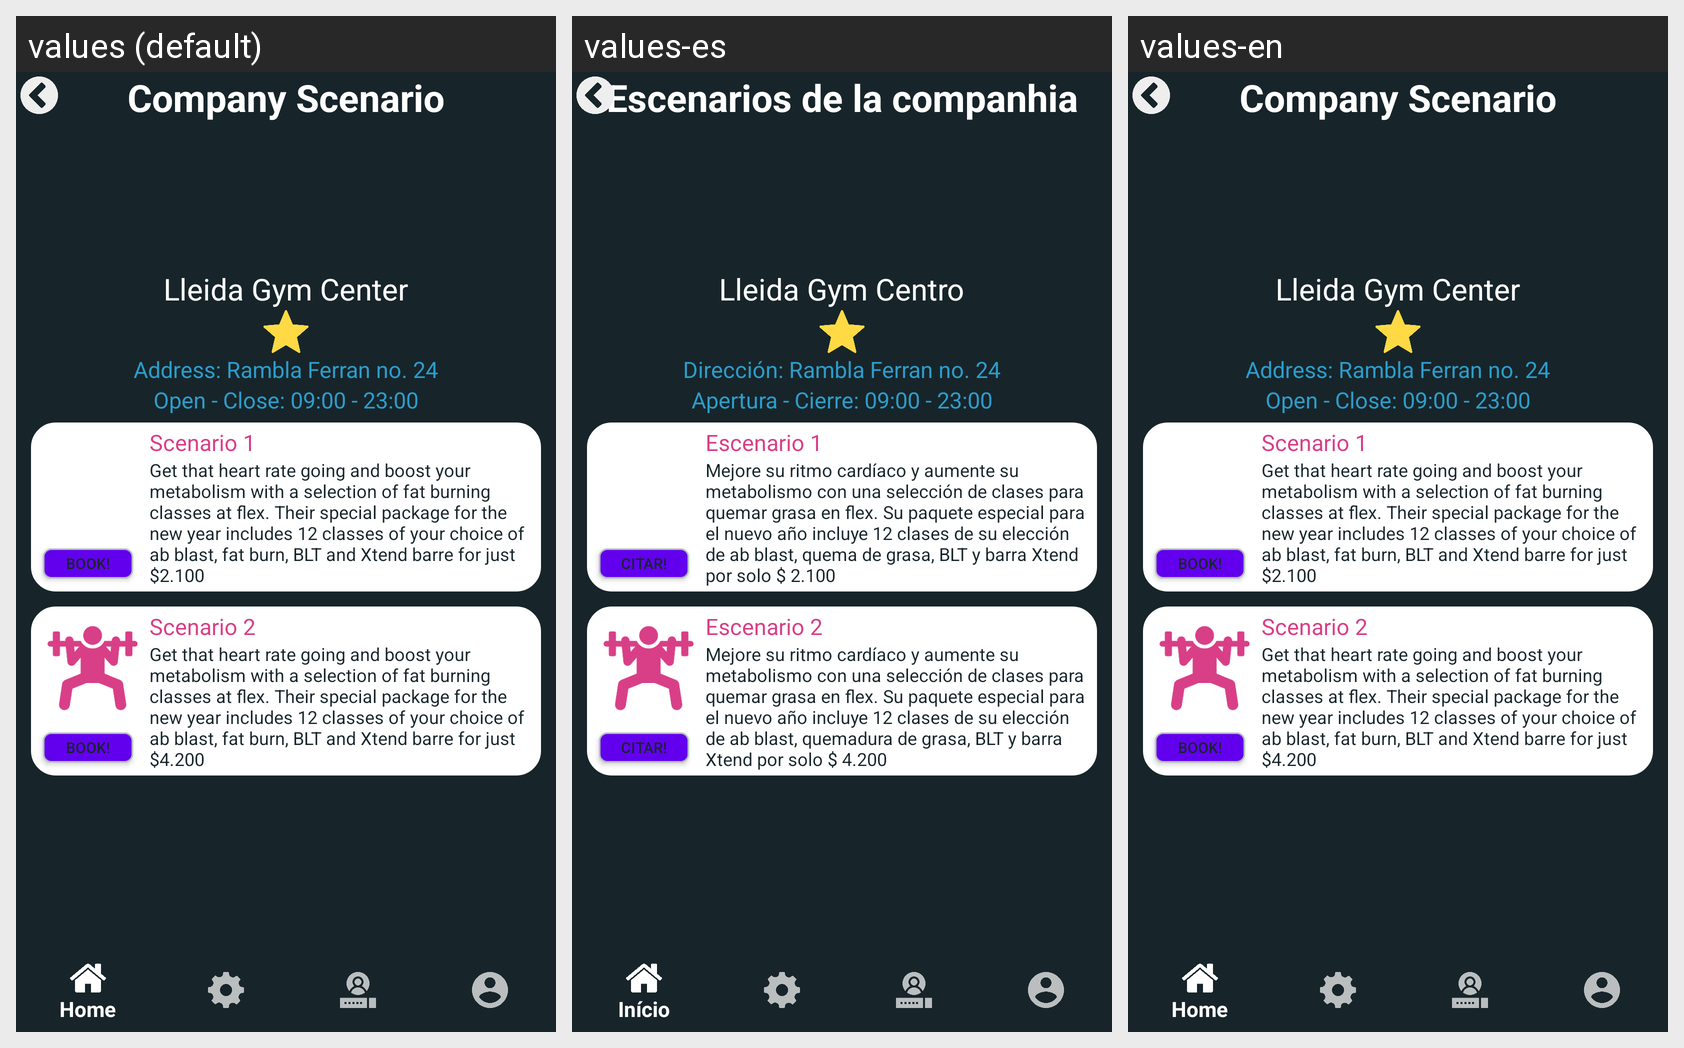

The Android screen above is rendered under several locales of the same app. Produce the string resources it draws, with the default and per-locale values.
Android screen res/layout/activity_company_scenarios.xml rendered under 3 locales, left to right: values (default), values-es, values-en. Device: Nexus 5 (rendered at 1080×1920; each locale shown at half size, 540×960, under a caption strip naming it); theme AppTheme.
Strings drawn on this screen, with the default value and each locale's value (text and hints the layout hard-codes, and strings that could not be matched under every locale, appear in the picture but are not listed):

compScenarioTitle
  values: Company Scenario
  values-es: Escenarios de la companhia
  values-en: Company Scenario

lleidagymCenter
  values: Lleida Gym Center
  values-es: Lleida Gym Centro
  values-en: Lleida Gym Center

addressRambla
  values: Address: Rambla Ferran no. 24
  values-es: Dirección: Rambla Ferran no. 24
  values-en: Address: Rambla Ferran no. 24

openClose
  values: Open - Close: 09:00 - 23:00
  values-es: Apertura - Cierre: 09:00 - 23:00
  values-en: Open - Close: 09:00 - 23:00

buttonBook
  values: Book!
  values-es: Citar!
  values-en: Book!

scenario1
  values: Scenario 1
  values-es: Escenario 1
  values-en: Scenario 1

getThatHeart
  values: Get that heart rate going and boost your metabolism with a selection of fat burning classes at flex. Their special package for the new year includes 12 classes of your choice of ab blast, fat burn, BLT and Xtend barre for just $2.100
  values-es: Mejore su ritmo cardíaco y aumente su metabolismo con una selección de clases para quemar grasa en flex. Su paquete especial para el nuevo año incluye 12 clases de su elección de ab blast, quema de grasa, BLT y barra Xtend por solo $ 2.100
  values-en: Get that heart rate going and boost your metabolism with a selection of fat burning classes at flex. Their special package for the new year includes 12 classes of your choice of ab blast, fat burn, BLT and Xtend barre for just $2.100

scenario2
  values: Scenario 2
  values-es: Escenario 2
  values-en: Scenario 2

getThatHeart4200
  values: Get that heart rate going and boost your metabolism with a selection of fat burning classes at flex. Their special package for the new year includes 12 classes of your choice of ab blast, fat burn, BLT and Xtend barre for just $4.200
  values-es: Mejore su ritmo cardíaco y aumente su metabolismo con una selección de clases para quemar grasa en flex. Su paquete especial para el nuevo año incluye 12 clases de su elección de ab blast, quemadura de grasa, BLT y barra Xtend por solo $ 4.200
  values-en: Get that heart rate going and boost your metabolism with a selection of fat burning classes at flex. Their special package for the new year includes 12 classes of your choice of ab blast, fat burn, BLT and Xtend barre for just $4.200
